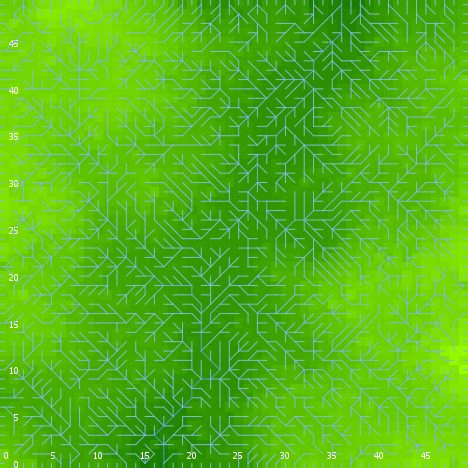

Data behind this chart, as committed beside it:
export-world data (NetLogo 6.0.4)
land_05_withInitialEcologicalCommunity.n…
05/27/2020 14:20:45:464 +0100
RANDOM STATE
0 0 -1727483681 112 -1.6020529252194171 …
GLOBALS
min-pxcor, max-pxcor, min-pycor, max-pycor, perspective, subject, nextIndex, directed-links, ticks, display-mode, ecol_brushfrequencyinflection, ecol_brushfrequencyrate, ecol_grassfrequencyinflection, ecol_grassfrequencyrate, ecol_woodfrequencyinflection, ecol_woodfrequencyrate, elevationdistribution, elev_algorithm-style, elev_featureanglerange, elev_inversioniterations, elev_noise, elev_numdepressions, elev_numprotuberances, elev_numranges
0, 49, 0, 49, 0, nobody, 2600, "UNDIRECTED", -1, "terrain", 8.334, 0.08242, 3.01, 0.08145, 21.73, 0.05546, [4.136947498249977 5.854718237012667 6.2…, "C#", 17.76, 0.5041, 4.107, 7, 5, 89
TURTLES
who, color, heading, xcor, ycor, shape, label, label-color, breed, hidden?, size, pen-size, pen-mode, numpoints
0, 135, 221, 7, 11, "default", "", 9.9, {breed flowholders}, true, 1, 1, "up", 
1, 35, 298, 43, 43, "default", "", 9.9, {breed flowholders}, true, 1, 1, "up", 
2, 95, 178, 29, 38, "default", "", 9.9, {breed flowholders}, true, 1, 1, "up", 
3, 55, 349, 6, 5, "default", "", 9.9, {breed flowholders}, true, 1, 1, "up", 
4, 115, 109, 41, 27, "default", "", 9.9, {breed flowholders}, true, 1, 1, "up", 
5, 5, 302, 9, 41, "default", "", 9.9, {breed flowholders}, true, 1, 1, "up", 
6, 45, 256, 37, 18, "default", "", 9.9, {breed flowholders}, true, 1, 1, "up", 
7, 85, 207, 4, 48, "default", "", 9.9, {breed flowholders}, true, 1, 1, "up", 
8, 95, 254, 31, 6, "default", "", 9.9, {breed flowholders}, true, 1, 1, "up", 
9, 35, 90, 16, 24, "default", "", 9.9, {breed flowholders}, true, 1, 1, "up", 
10, 45, 354, 31, 13, "default", "", 9.9, {breed flowholders}, true, 1, 1, "up", 
11, 75, 130, 31, 24, "default", "", 9.9, {breed flowholders}, true, 1, 1, "up", 
12, 115, 100, 1, 34, "default", "", 9.9, {breed flowholders}, true, 1, 1, "up", 
13, 95, 139, 24, 47, "default", "", 9.9, {breed flowholders}, true, 1, 1, "up", 
14, 125, 13, 23, 29, "default", "", 9.9, {breed flowholders}, true, 1, 1, "up", 
15, 105, 122, 44, 7, "default", "", 9.9, {breed flowholders}, true, 1, 1, "up", 
16, 25, 114, 14, 4, "default", "", 9.9, {breed flowholders}, true, 1, 1, "up", 
17, 125, 131, 40, 28, "default", "", 9.9, {breed flowholders}, true, 1, 1, "up", 
18, 35, 139, 26, 37, "default", "", 9.9, {breed flowholders}, true, 1, 1, "up", 
19, 55, 81, 41, 29, "default", "", 9.9, {breed flowholders}, true, 1, 1, "up", 
20, 95, 340, 48, 18, "default", "", 9.9, {breed flowholders}, true, 1, 1, "up", 
21, 105, 140, 6, 44, "default", "", 9.9, {breed flowholders}, true, 1, 1, "up", 
22, 35, 312, 25, 9, "default", "", 9.9, {breed flowholders}, true, 1, 1, "up", 
23, 105, 79, 36, 46, "default", "", 9.9, {breed flowholders}, true, 1, 1, "up", 
24, 55, 212, 39, 29, "default", "", 9.9, {breed flowholders}, true, 1, 1, "up", 
25, 97, 0, 6, 49, "line half", "", 9.9, {breed flowholders}, false, 1, 1, "up", 
26, 115, 130, 43, 17, "default", "", 9.9, {breed flowholders}, true, 1, 1, "up", 
27, 75, 87, 26, 1, "default", "", 9.9, {breed flowholders}, true, 1, 1, "up", 
28, 25, 297, 9, 16, "default", "", 9.9, {breed flowholders}, true, 1, 1, "up", 
29, 75, 271, 43, 33, "default", "", 9.9, {breed flowholders}, true, 1, 1, "up", 
30, 5, 180, 46, 39, "default", "", 9.9, {breed flowholders}, true, 1, 1, "up", 
31, 5, 310, 37, 17, "default", "", 9.9, {breed flowholders}, true, 1, 1, "up", 
32, 75, 175, 12, 47, "default", "", 9.9, {breed flowholders}, true, 1, 1, "up", 
33, 105, 25, 35, 12, "default", "", 9.9, {breed flowholders}, true, 1, 1, "up", 
34, 125, 224, 9, 23, "default", "", 9.9, {breed flowholders}, true, 1, 1, "up", 
35, 125, 273, 42, 42, "default", "", 9.9, {breed flowholders}, true, 1, 1, "up", 
36, 5, 2, 30, 18, "default", "", 9.9, {breed flowholders}, true, 1, 1, "up", 
37, 45, 119, 1, 27, "default", "", 9.9, {breed flowholders}, true, 1, 1, "up", 
38, 85, 37, 22, 36, "default", "", 9.9, {breed flowholders}, true, 1, 1, "up", 
39, 35, 24, 19, 47, "default", "", 9.9, {breed flowholders}, true, 1, 1, "up", 
40, 105, 218, 3, 28, "default", "", 9.9, {breed flowholders}, true, 1, 1, "up", 
41, 45, 64, 37, 9, "default", "", 9.9, {breed flowholders}, true, 1, 1, "up", 
42, 135, 284, 3, 42, "default", "", 9.9, {breed flowholders}, true, 1, 1, "up", 
43, 25, 13, 14, 13, "default", "", 9.9, {breed flowholders}, true, 1, 1, "up", 
44, 75, 235, 13, 1, "default", "", 9.9, {breed flowholders}, true, 1, 1, "up", 
45, 125, 79, 47, 48, "default", "", 9.9, {breed flowholders}, true, 1, 1, "up", 
46, 55, 291, 15, 2, "default", "", 9.9, {breed flowholders}, true, 1, 1, "up", 
47, 65, 274, 14, 14, "default", "", 9.9, {breed flowholders}, true, 1, 1, "up", 
48, 55, 30, 34, 15, "default", "", 9.9, {breed flowholders}, true, 1, 1, "up", 
49, 35, 329, 27, 17, "default", "", 9.9, {breed flowholders}, true, 1, 1, "up", 
50, 45, 164, 12, 12, "default", "", 9.9, {breed flowholders}, true, 1, 1, "up", 
... 9,993 more rows
